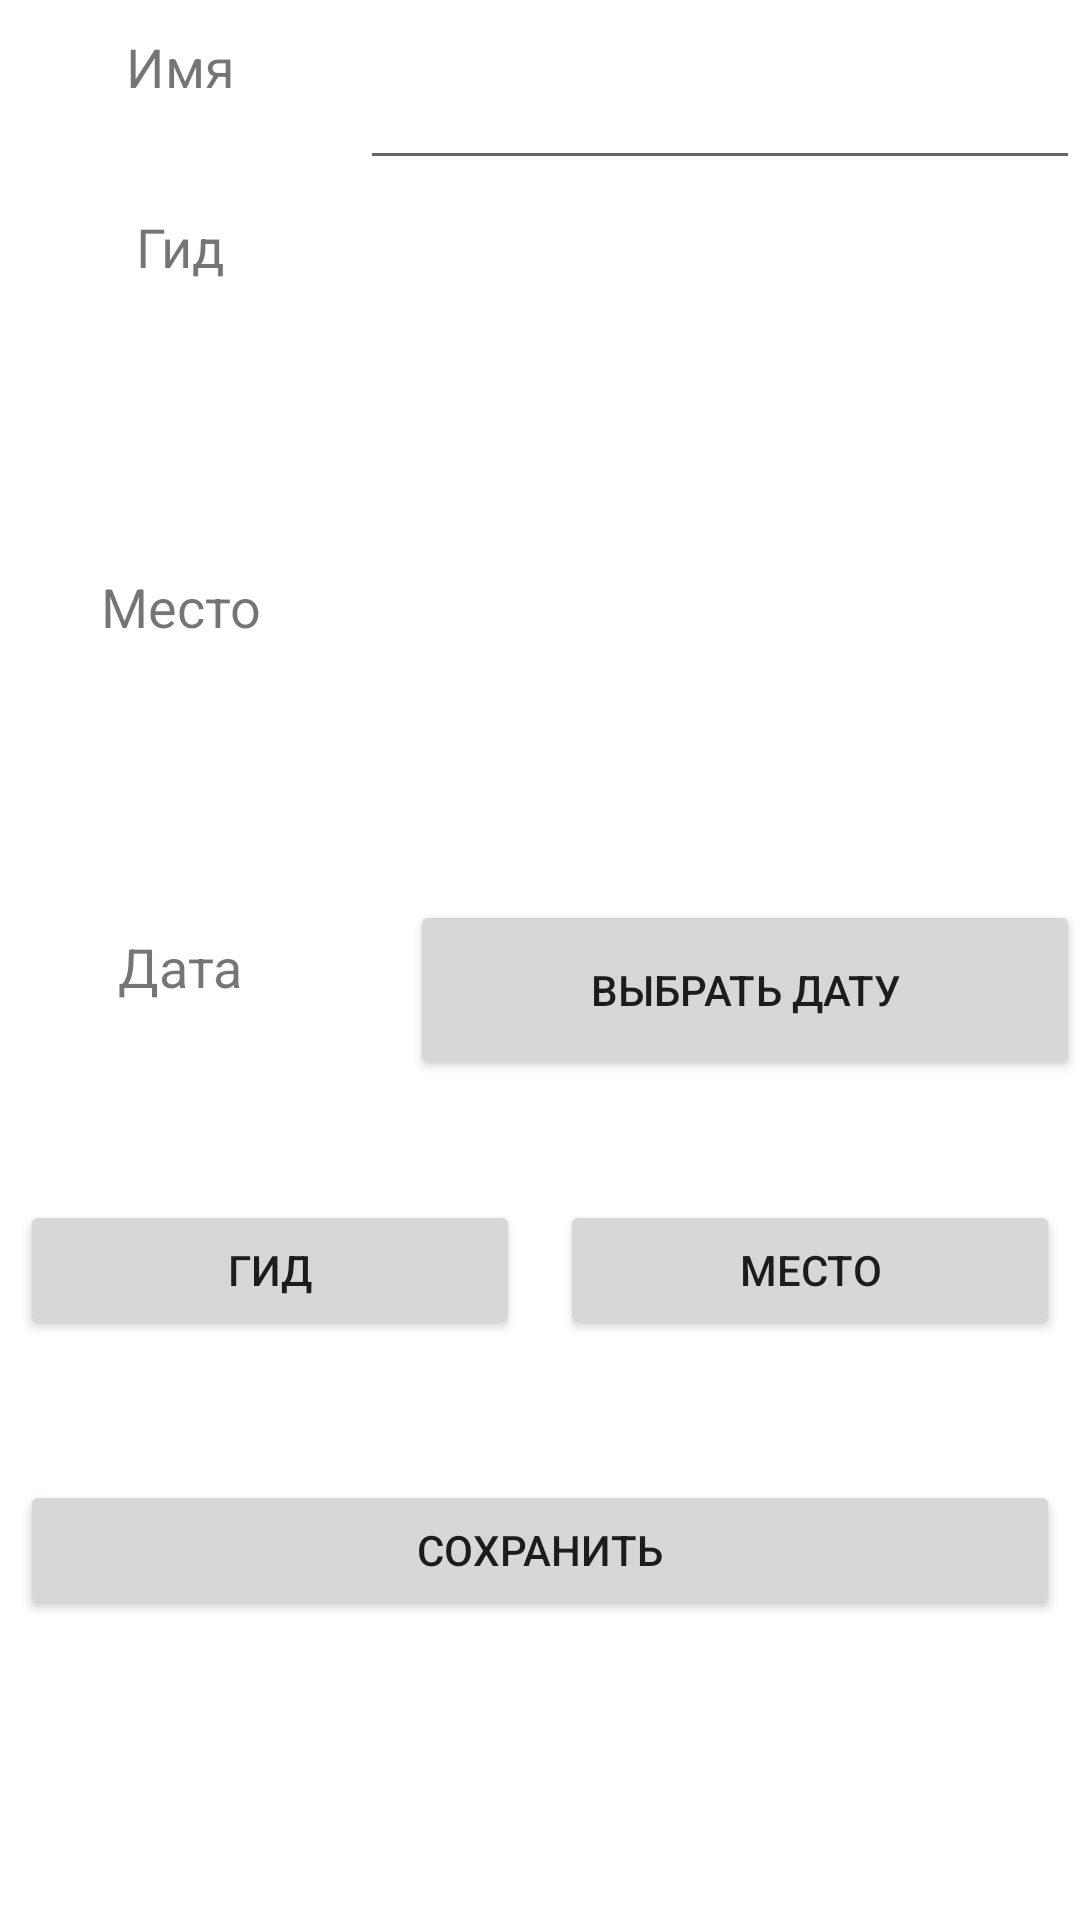

Android layout source for this screen:
<!-- AndroidManifest.xml: application theme Theme.TravelAgencyCourseWork -->
<!-- res/layout/fragment_main_trip.xml -->
<?xml version="1.0" encoding="utf-8"?>
<FrameLayout xmlns:android="http://schemas.android.com/apk/res/android"
    xmlns:tools="http://schemas.android.com/tools"
    android:layout_width="match_parent"
    android:layout_height="match_parent"
    tools:context=".MainTripFragment">

    <ScrollView
        android:layout_width="match_parent"
        android:layout_height="match_parent">

        <LinearLayout
            android:layout_width="match_parent"
            android:layout_height="match_parent"
            android:orientation="vertical">

            <LinearLayout
                android:layout_width="match_parent"
                android:layout_height="60dp">

                <TextView
                    android:layout_width="100dp"
                    android:layout_height="match_parent"
                    android:layout_margin="30px"
                    android:text="@string/NameString"
                    android:textAlignment="center"
                    android:textSize="18sp"></TextView>

                <EditText
                    android:id="@+id/nameEditText"
                    android:layout_width="fill_parent"
                    android:layout_height="match_parent"></EditText>
            </LinearLayout>

            <LinearLayout
                android:layout_width="match_parent"
                android:layout_height="60dp">

                <TextView
                    android:layout_width="100dp"
                    android:layout_height="match_parent"
                    android:layout_margin="30px"
                    android:text="@string/GuideString"
                    android:textAlignment="center"
                    android:textSize="18sp"></TextView>

                <TextView
                    android:id="@+id/guideTextView"
                    android:layout_width="fill_parent"
                    android:layout_height="match_parent"
                    android:layout_margin="30px"></TextView>
            </LinearLayout>

            <LinearLayout
                android:layout_width="match_parent"
                android:layout_height="60dp"
                android:layout_marginLeft="120dp">

                <TextView
                    android:id="@+id/guidePriceTextView"
                    android:layout_width="match_parent"
                    android:layout_height="match_parent"
                    android:layout_margin="30px"
                    android:layout_marginLeft="50px"></TextView>
            </LinearLayout>

            <LinearLayout
                android:layout_width="match_parent"
                android:layout_height="60dp">

                <TextView
                    android:layout_width="100dp"
                    android:layout_height="match_parent"
                    android:layout_margin="30px"
                    android:text="@string/PlaceString"
                    android:textAlignment="center"
                    android:textSize="18sp"></TextView>

                <TextView
                    android:id="@+id/placeTextView"
                    android:layout_width="fill_parent"
                    android:layout_height="match_parent"
                    android:layout_margin="30px"></TextView>

            </LinearLayout>

            <LinearLayout
                android:layout_width="match_parent"
                android:layout_height="60dp"
                android:layout_marginLeft="120dp">

                <TextView
                    android:id="@+id/placePriceTextView"
                    android:layout_width="match_parent"
                    android:layout_height="match_parent"
                    android:layout_margin="30px"></TextView>
            </LinearLayout>

            <LinearLayout
                android:layout_width="match_parent"
                android:layout_height="60dp">

                <TextView
                    android:layout_width="100dp"
                    android:layout_height="match_parent"
                    android:layout_margin="30px"
                    android:text="@string/DateString"
                    android:textAlignment="center"
                    android:textSize="18sp"></TextView>

                <Button
                    android:id="@+id/buttonDate"
                    android:layout_width="match_parent"
                    android:layout_height="match_parent"
                    android:layout_marginLeft="50px"
                    android:text="@string/ChooseDateAction"></Button>

            </LinearLayout>

            <LinearLayout
                android:layout_width="match_parent"
                android:layout_height="60dp"
                android:layout_marginTop="100px"
                android:orientation="horizontal">

                <Button
                    android:id="@+id/button_guide"
                    android:layout_width="wrap_content"
                    android:layout_height="match_parent"
                    android:layout_margin="20px"
                    android:layout_weight="1"
                    android:text="@string/GuideString" />

                <Button
                    android:id="@+id/button_place"
                    android:layout_width="wrap_content"
                    android:layout_height="match_parent"
                    android:layout_margin="20px"
                    android:layout_weight="1"
                    android:text="@string/PlaceString" />

            </LinearLayout>

            <LinearLayout
                android:layout_width="match_parent"
                android:layout_height="60dp"
                android:layout_marginTop="100px"
                android:orientation="horizontal">

                <Button
                    android:id="@+id/buttonSave"
                    android:layout_width="wrap_content"
                    android:layout_height="match_parent"
                    android:layout_margin="20px"
                    android:layout_weight="1"
                    android:text="@string/SaveStringActive" />

            </LinearLayout>

        </LinearLayout>
    </ScrollView>


</FrameLayout>
<!-- resources referenced by this layout -->
<resources>
  <string name="ChooseDateAction">Выбрать дату</string>
  <string name="DateString">Дата</string>
  <string name="GuideString">Гид</string>
  <string name="NameString">Имя</string>
  <string name="PlaceString">Место</string>
  <string name="SaveStringActive">Сохранить</string>
  <style name="Theme.TravelAgencyCourseWork" parent="Theme.MaterialComponents.DayNight.DarkActionBar">
          
          <item name="colorPrimary">@color/purple_500</item>
          <item name="colorPrimaryVariant">@color/purple_700</item>
          <item name="colorOnPrimary">@color/white</item>
          
          <item name="colorSecondary">@color/teal_200</item>
          <item name="colorSecondaryVariant">@color/teal_700</item>
          <item name="colorOnSecondary">@color/black</item>
          
          <item name="android:statusBarColor" tools:targetApi="l">?attr/colorPrimaryVariant</item>
          
      </style>
  <!-- not gathered from this repository: default colours our renderer supplied (Android Studio template values) -->
  <color name="purple_500">#FF6200EE</color>
  <color name="purple_700">#FF3700B3</color>
  <color name="teal_200">#FF03DAC5</color>
  <color name="teal_700">#FF018786</color>
  <color name="black">#FF000000</color>
  <color name="white">#FFFFFFFF</color>
</resources>
